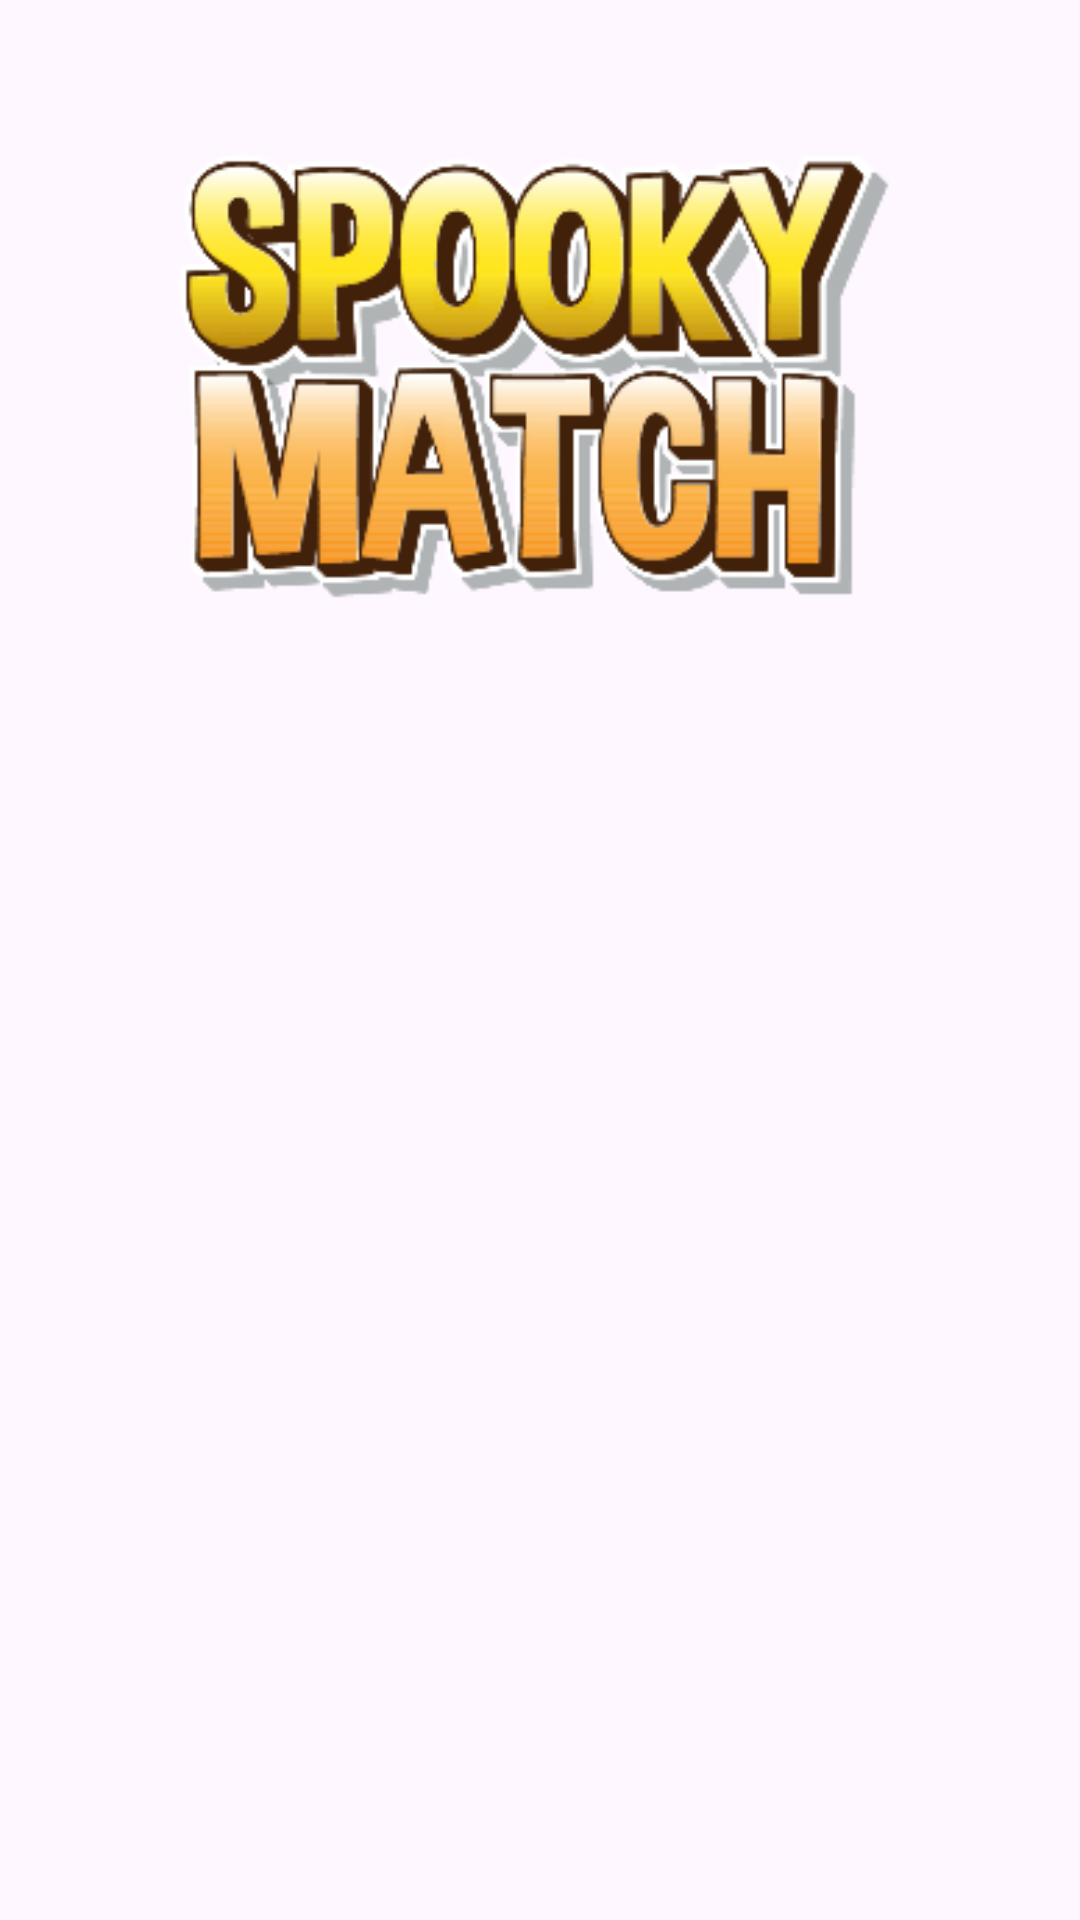

Produce the Android XML layout that renders to this screen, including the resource entries it uses.
<!-- AndroidManifest.xml: application theme Theme.SpookyST666Match -->
<!-- res/layout/fragment_first_spooky.xml -->
<?xml version="1.0" encoding="utf-8"?>
<LinearLayout xmlns:android="http://schemas.android.com/apk/res/android"
    xmlns:tools="http://schemas.android.com/tools"
    android:layout_width="match_parent"
    android:layout_height="match_parent"
    android:orientation="vertical"
    android:background="@drawable/bg"
    tools:context=".FirstSpooky">

    <ImageView
        android:layout_width="match_parent"
        android:layout_height="250dp"
        android:scaleType="fitCenter"
        android:src="@drawable/banner" />

    <androidx.recyclerview.widget.RecyclerView
        android:id="@+id/recyclerview"
        android:layout_width="match_parent"
        android:layout_height="match_parent" />

</LinearLayout>
<!-- resources referenced by this layout -->
<resources>
  <!-- drawable banner: png bitmap (drawable-xhdpi, 11125 bytes) -->
  <style name="Theme.SpookyST666Match" parent="Base.Theme.SpookyST666Match" />
  <style name="Base.Theme.SpookyST666Match" parent="Theme.Material3.DayNight.NoActionBar">
          
          
      </style>
</resources>
